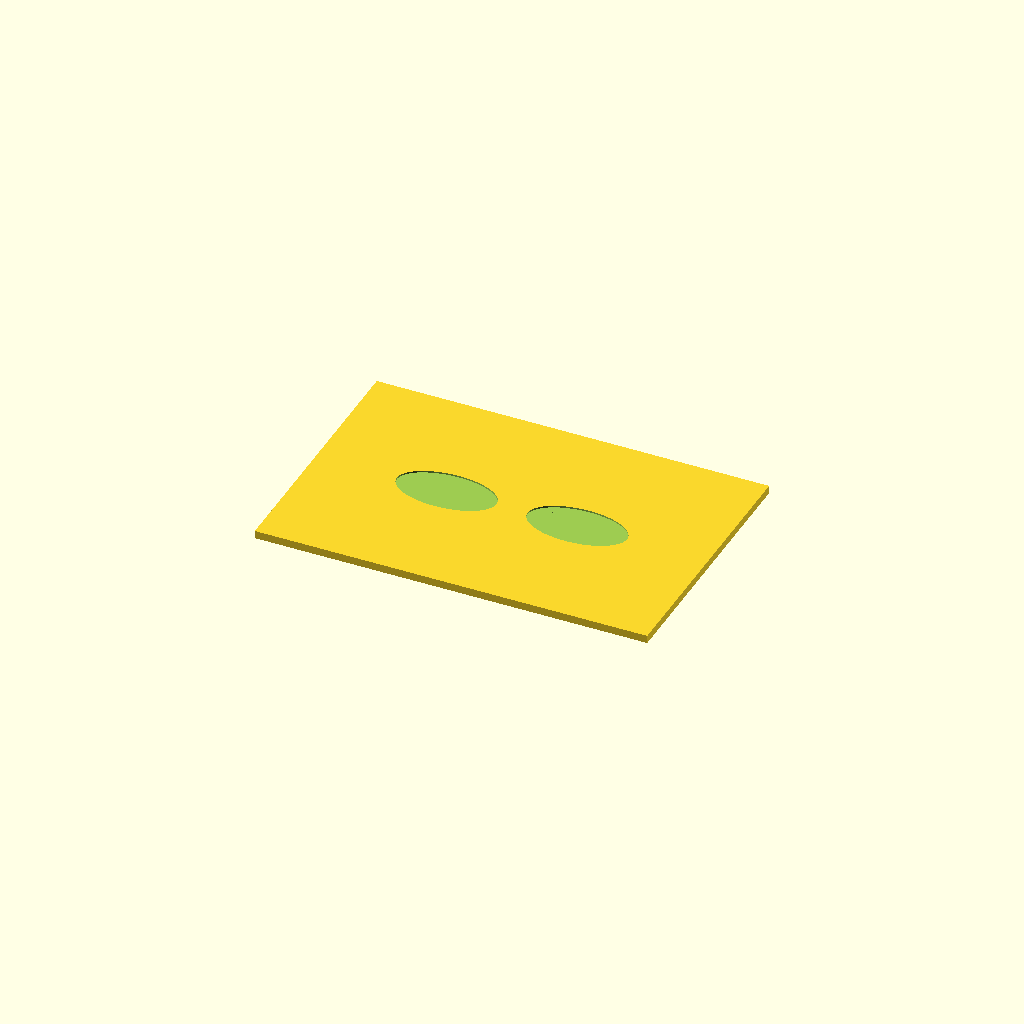
Cell 1: rendered with the file's own defaults.
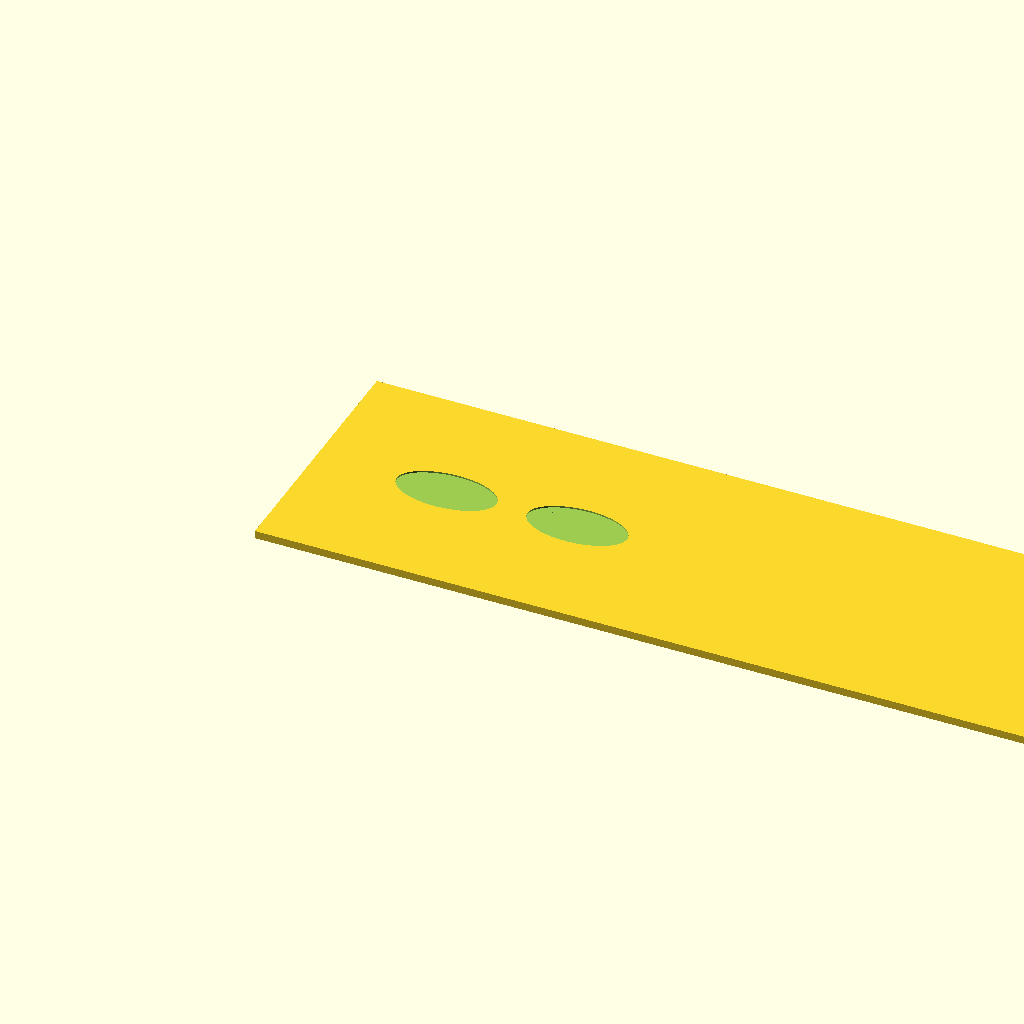
Cell 2: the same model with plate_w = 300.
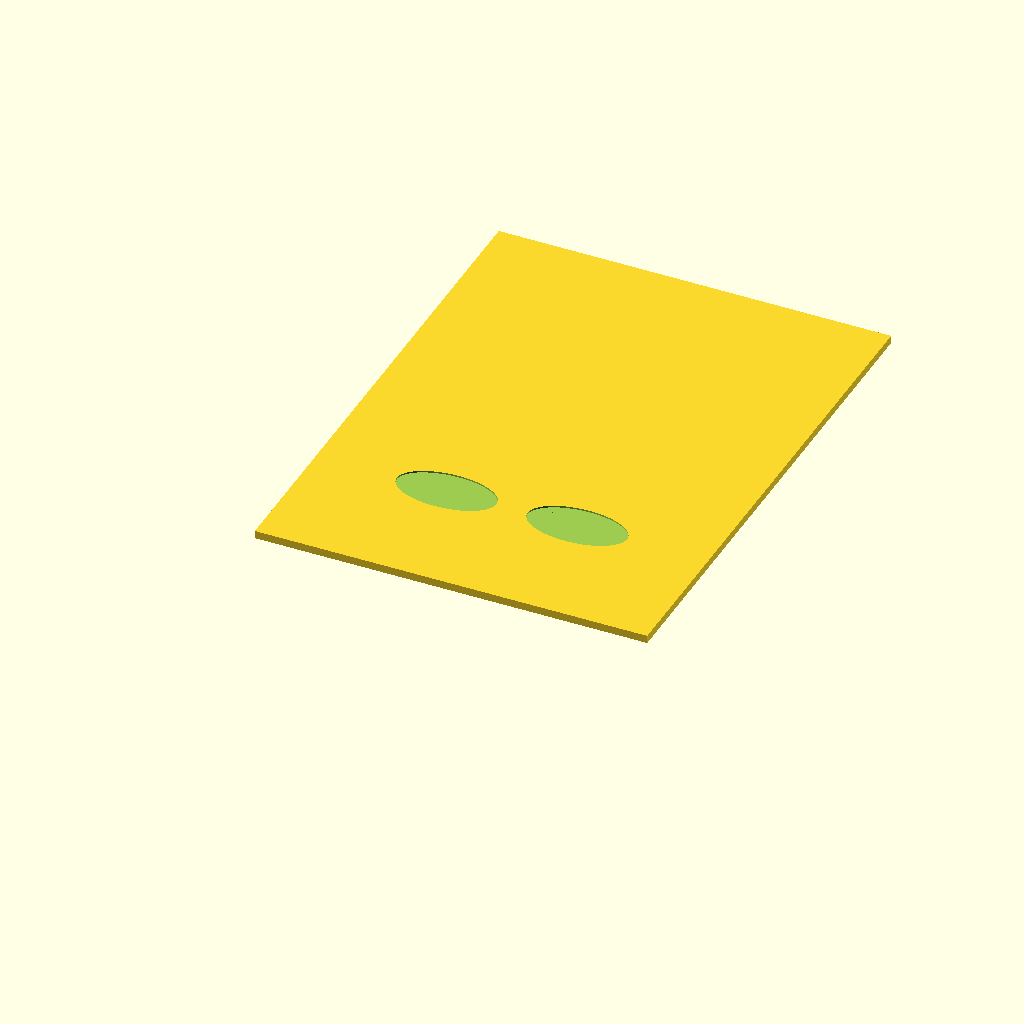
Cell 3: plate_h = 200 (everything else at default).
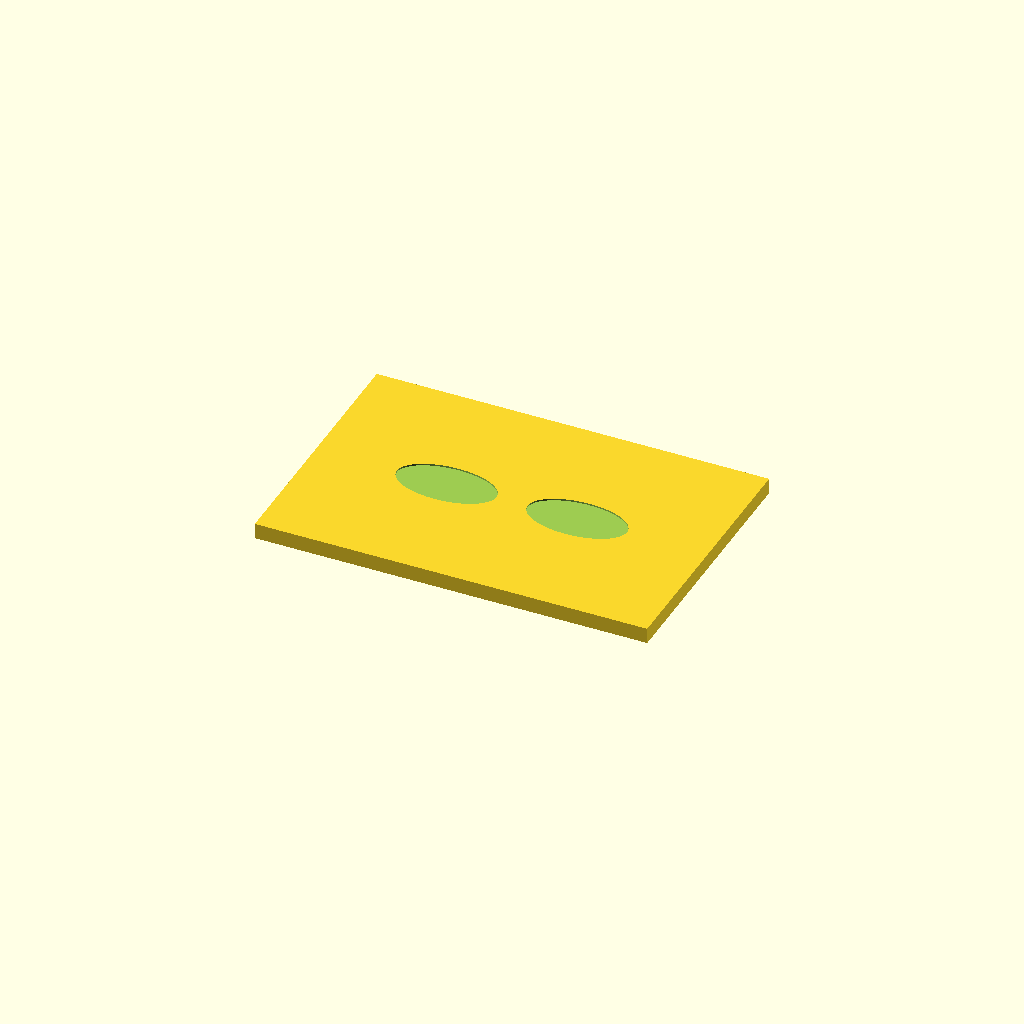
Cell 4 — t set to 6, the other parameters unchanged.
All cells are drawn from one camera (rotation 55°, 0°, 25°, orthographic, colour scheme Cornfield), so only the parameter changes between them.
The OpenSCAD source (18_advanced_electromechanics/magnetic_field_line_plate.scad):
/*
Title: Magnetic Field Line Plate
Folder: 18_advanced_electromechanics
Physics Topic: Advanced conceptual magnetism
Difficulty: Advanced
Print Type: FDM, single material
Teaches: Field-line density as a qualitative representation only
Use Case: Classroom manipulative
*/


// --------------------
// Parameters
// --------------------
plate_w = 150;
plate_h = 100;
t = 3;

module field_line_plate(){
    difference(){
        cube([plate_w,plate_h,t]);
        // stylized loop grooves
        for(r=[14:12:44])
            translate([50,50,t-0.6]) scale([r/20,1,1]) cylinder(h=0.8,d=20,$fn=80);
        for(r=[14:12:44])
            translate([100,50,t-0.6]) scale([r/20,1,1]) cylinder(h=0.8,d=20,$fn=80);
    }
}
field_line_plate();
Customizer parameters (derived from the source; name, type, default, range or options):
plate_w: number, default 150
plate_h: number, default 100
t: number, default 3
